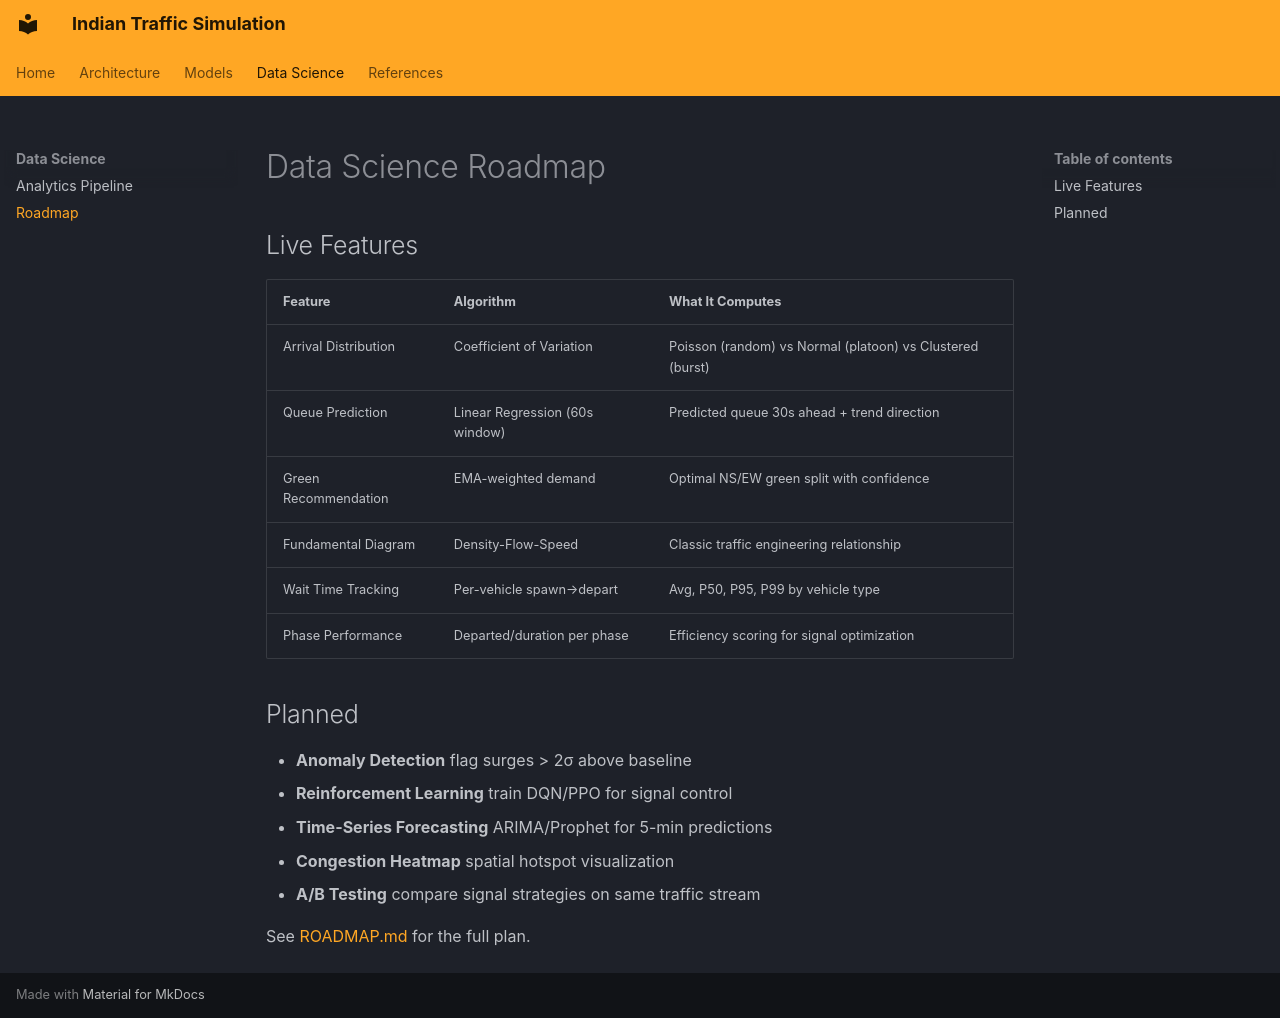

repository: gauravagarwalgarg/traffic-simulation · page: roadmap/index.html · generator: mkdocs

# Data Science Roadmap

## Live Features

| Feature | Algorithm | What It Computes |
|---------|-----------|-----------------|
| Arrival Distribution | Coefficient of Variation | Poisson (random) vs Normal (platoon) vs Clustered (burst) |
| Queue Prediction | Linear Regression (60s window) | Predicted queue 30s ahead + trend direction |
| Green Recommendation | EMA-weighted demand | Optimal NS/EW green split with confidence |
| Fundamental Diagram | Density-Flow-Speed | Classic traffic engineering relationship |
| Wait Time Tracking | Per-vehicle spawn→depart | Avg, P50, P95, P99 by vehicle type |
| Phase Performance | Departed/duration per phase | Efficiency scoring for signal optimization |

## Planned

- **Anomaly Detection** flag surges > 2σ above baseline
- **Reinforcement Learning** train DQN/PPO for signal control
- **Time-Series Forecasting** ARIMA/Prophet for 5-min predictions
- **Congestion Heatmap** spatial hotspot visualization
- **A/B Testing** compare signal strategies on same traffic stream

See [ROADMAP.md](https://github.com/GauravAgarwalGarg/traffic-simulation/blob/main/ROADMAP.md) for the full plan.
